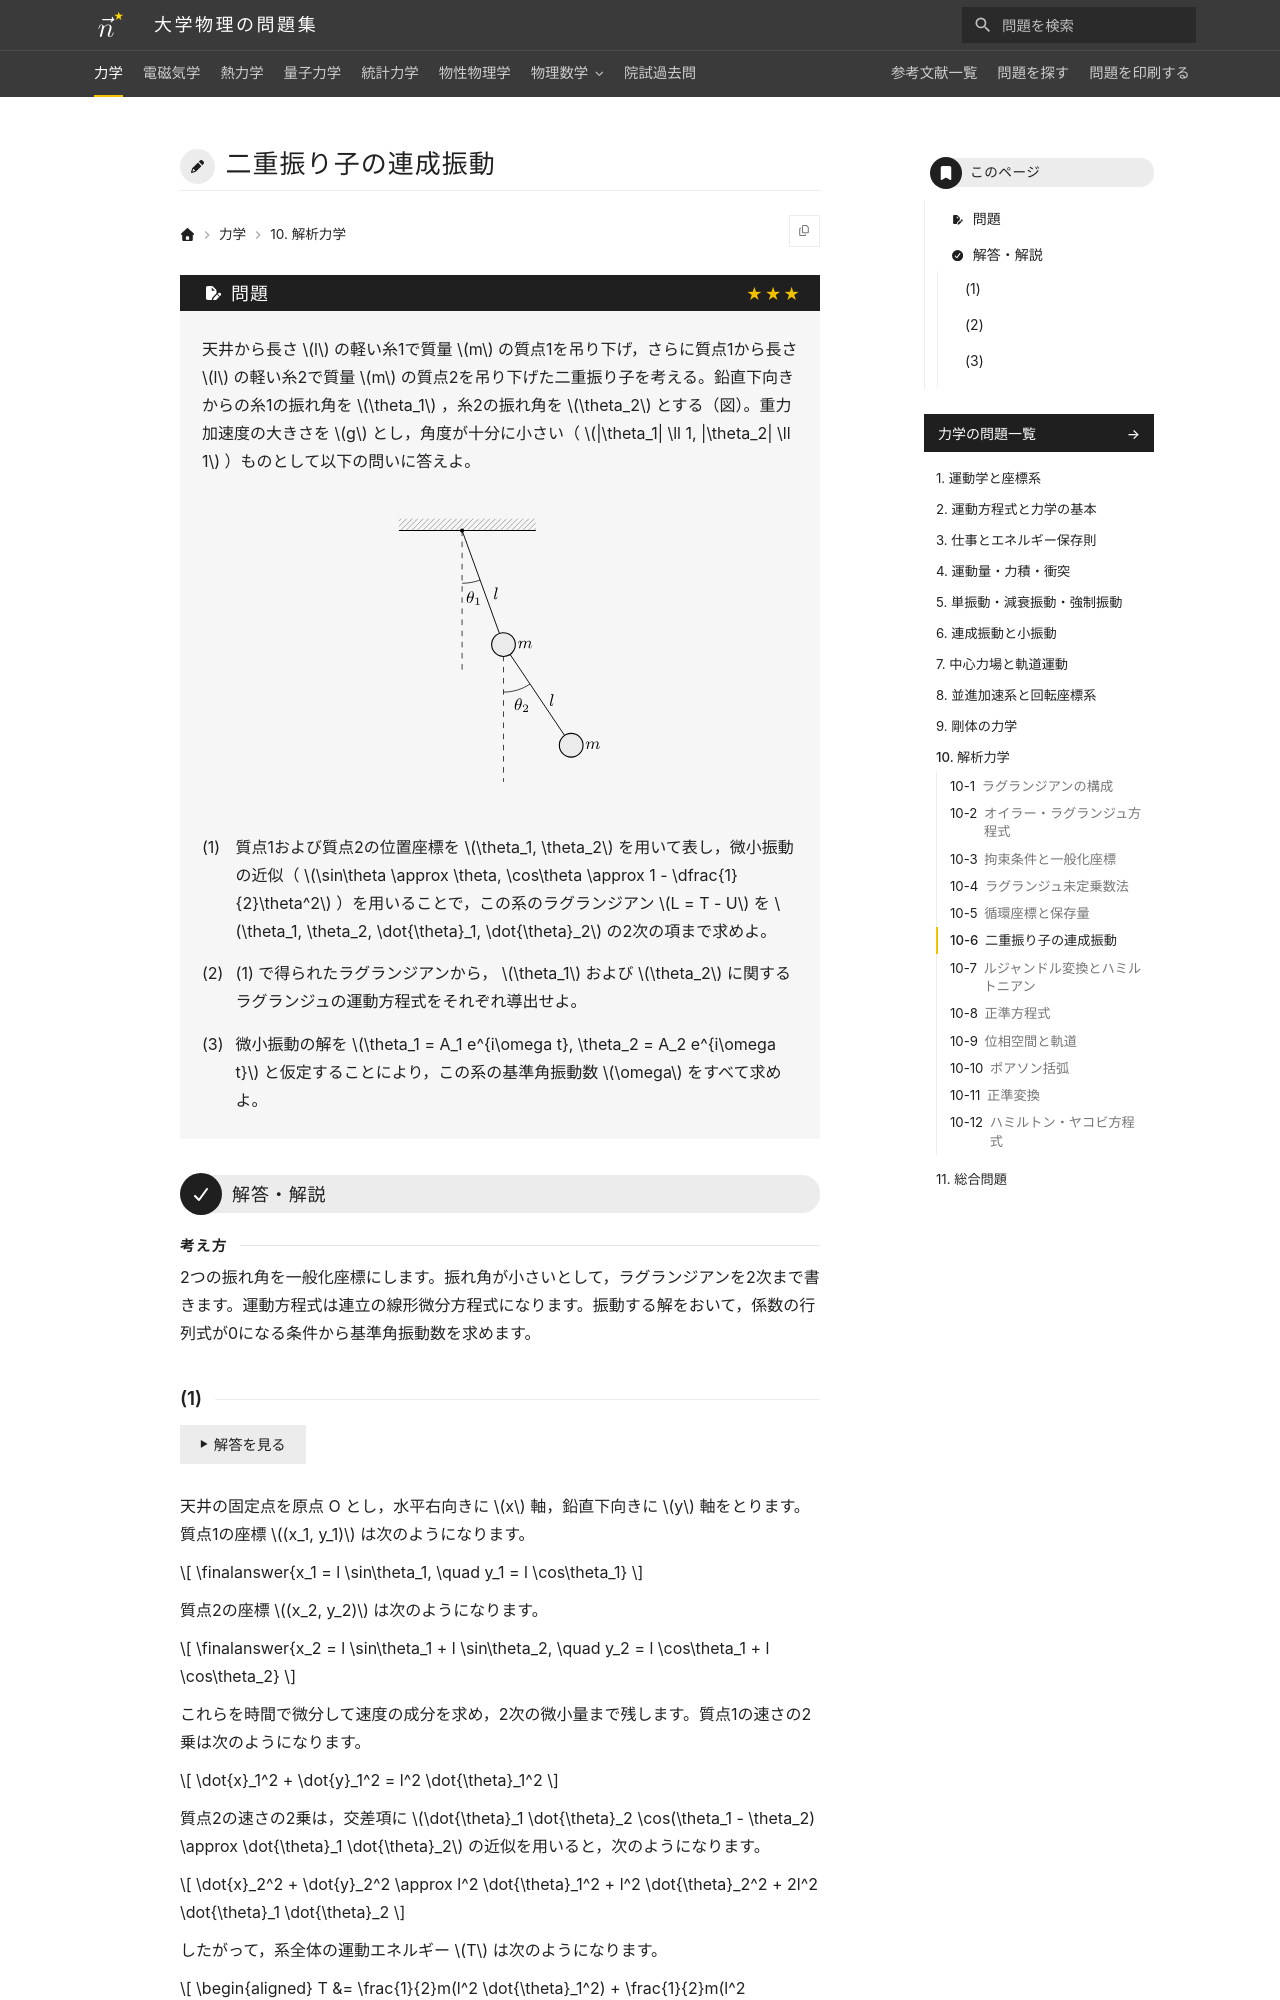

repository: Nanana-2/physics-site · page: 01mechanics/10/10_060/index.html · generator: mkdocs

---
tags:
  - 発展
---

# 二重振り子の連成振動

## 問題
天井から長さ $l$ の軽い糸1で質量 $m$ の質点1を吊り下げ，さらに質点1から長さ $l$ の軽い糸2で質量 $m$ の質点2を吊り下げた二重振り子を考える。鉛直下向きからの糸1の振れ角を $\theta_1$ ，糸2の振れ角を $\theta_2$ とする（図）。重力加速度の大きさを $g$ とし，角度が十分に小さい（ $|\theta_1| \ll 1, |\theta_2| \ll 1$ ）ものとして以下の問いに答えよ。

<figure class="problem-figure" markdown>
![問題の図](../../assets/figures/mechanics/10_060-p-light.svg#only-light)
![問題の図](../../assets/figures/mechanics/10_060-p-dark.svg#only-dark)
</figure>

(1) 質点1および質点2の位置座標を $\theta_1, \theta_2$ を用いて表し，微小振動の近似（ $\sin\theta \approx \theta, \cos\theta \approx 1 - \dfrac{1}{2}\theta^2$ ）を用いることで，この系のラグランジアン $L = T - U$ を $\theta_1, \theta_2, \dot{\theta}_1, \dot{\theta}_2$ の2次の項まで求めよ。

(2) (1) で得られたラグランジアンから， $\theta_1$ および $\theta_2$ に関するラグランジュの運動方程式をそれぞれ導出せよ。

(3) 微小振動の解を $\theta_1 = A_1 e^{i\omega t}, \theta_2 = A_2 e^{i\omega t}$ と仮定することにより，この系の基準角振動数 $\omega$ をすべて求めよ。

---

## 解答・解説

<div class="approach" markdown>
2つの振れ角を一般化座標にします。振れ角が小さいとして，ラグランジアンを2次まで書きます。運動方程式は連立の線形微分方程式になります。振動する解をおいて，係数の行列式が0になる条件から基準角振動数を求めます。
</div>
